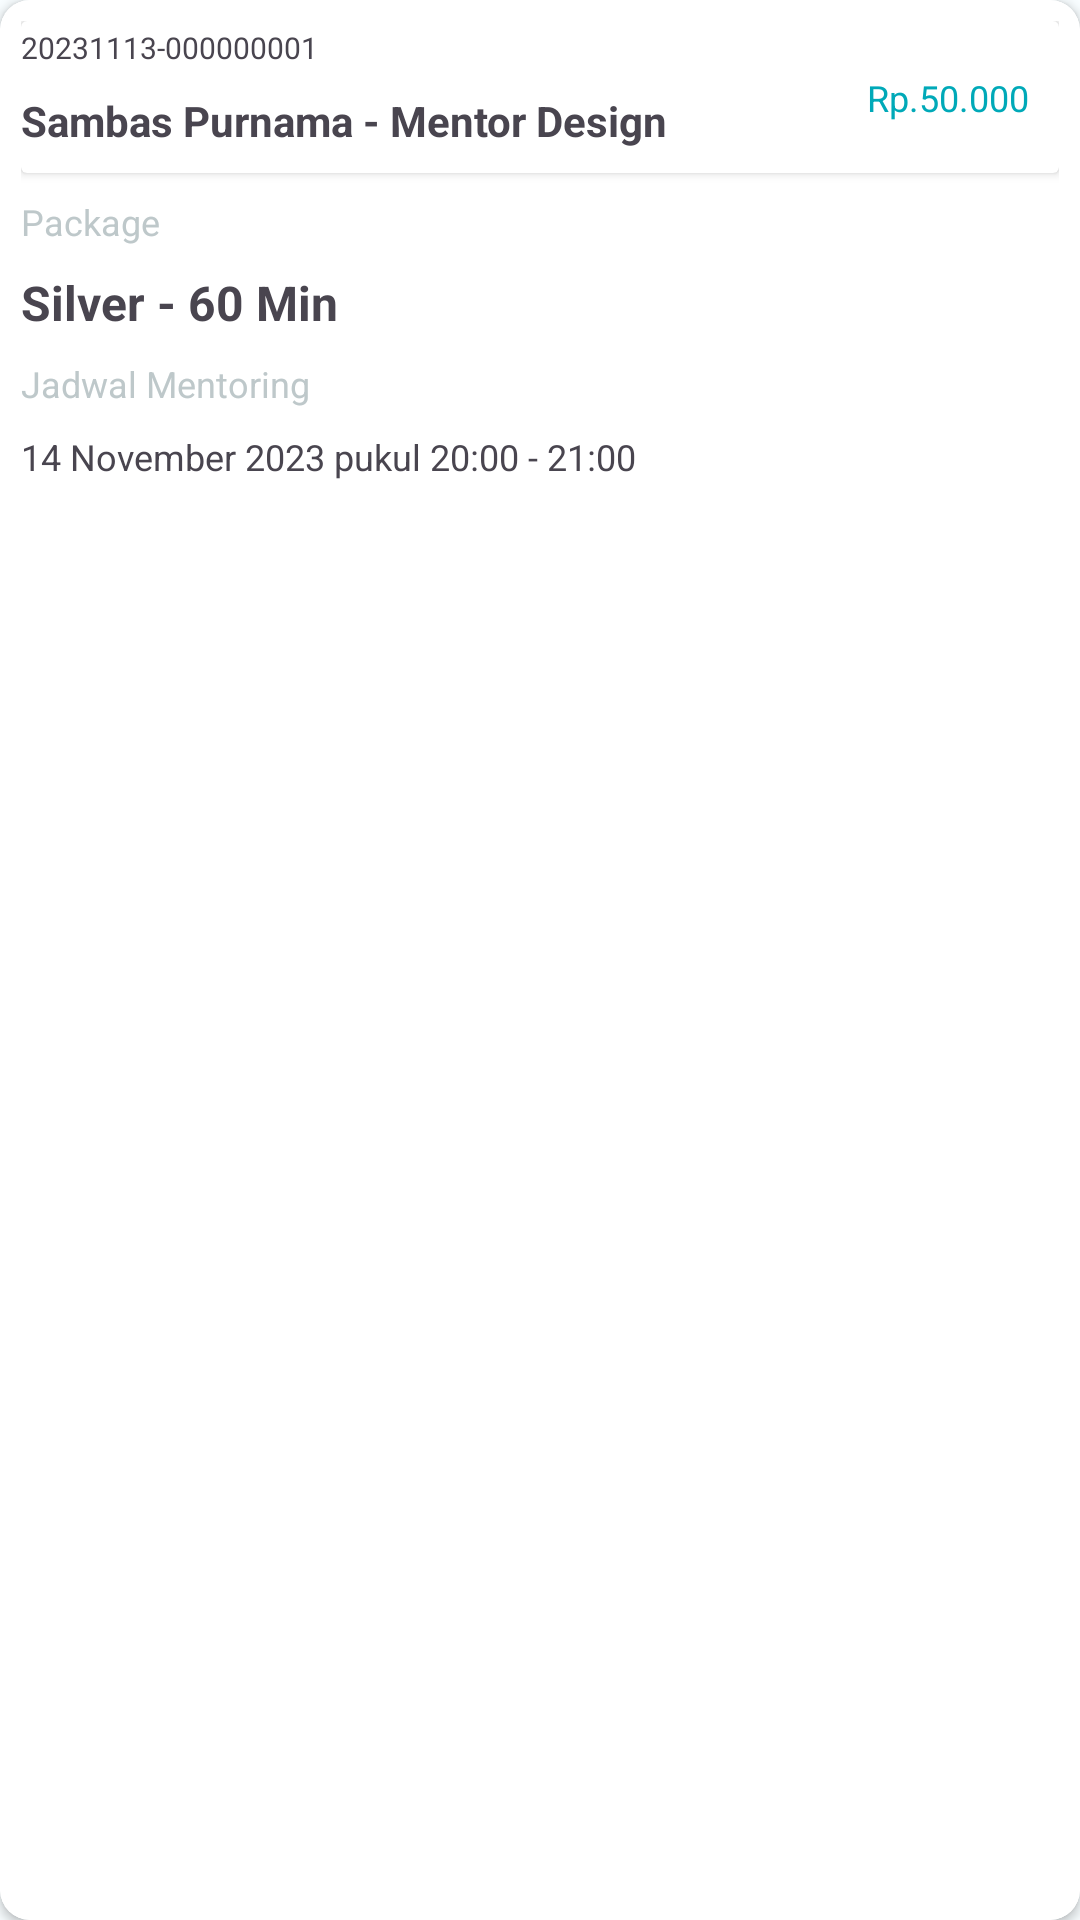

Layout XML and referenced resources for this Android screen:
<!-- AndroidManifest.xml: application theme Theme.Mentorify -->
<!-- res/layout/transaction_history_card.xml -->
<?xml version="1.0" encoding="utf-8"?>
<androidx.cardview.widget.CardView
    xmlns:android="http://schemas.android.com/apk/res/android"
    xmlns:tools="http://schemas.android.com/tools"
    android:layout_width="match_parent"
    android:layout_height="wrap_content"
    android:layout_marginHorizontal="15dp"
    android:layout_marginVertical="10dp"
    xmlns:app="http://schemas.android.com/apk/res-auto"
    app:cardCornerRadius="10dp"
    android:elevation="10dp">

    <androidx.constraintlayout.widget.ConstraintLayout
        android:layout_width="match_parent"
        android:layout_height="match_parent"
        android:padding="7dp"
        android:background="@drawable/category_list_searchpage_ripple">

        <androidx.cardview.widget.CardView
            android:id="@+id/header_transhistory_card"
            android:layout_width="match_parent"
            android:layout_height="wrap_content"
            app:layout_constraintTop_toTopOf="parent"
            app:layout_constraintStart_toStartOf="parent"
            app:layout_constraintEnd_toEndOf="parent"
            android:elevation="3dp">

            <androidx.constraintlayout.widget.ConstraintLayout
                android:layout_width="match_parent"
                android:layout_height="match_parent">

                <TextView
                    android:id="@+id/idtrans_transhistory_card"
                    android:layout_marginTop="2dp"
                    android:layout_width="wrap_content"
                    android:layout_height="wrap_content"
                    android:text="20231113-000000001"
                    android:textSize="10sp"
                    app:layout_constraintTop_toTopOf="parent"
                    app:layout_constraintStart_toStartOf="parent"/>


                <TextView
                    android:id="@+id/title_name_transhistory_card"
                    android:layout_width="wrap_content"
                    android:layout_height="wrap_content"
                    android:layout_marginTop="8dp"
                    android:layout_marginBottom="8dp"
                    android:text="Sambas Purnama - "
                    android:textSize="14sp"
                    android:textStyle="bold"
                    app:layout_constraintTop_toBottomOf="@id/idtrans_transhistory_card"
                    app:layout_constraintStart_toStartOf="@id/idtrans_transhistory_card"
                    app:layout_constraintBottom_toBottomOf="parent"
                    />
                <TextView
                    android:id="@+id/title_occasion_transhistory_card"
                    android:layout_width="wrap_content"
                    android:layout_height="wrap_content"
                    android:layout_marginTop="8dp"
                    android:layout_marginBottom="8dp"
                    android:text="Mentor Design"
                    android:textSize="14sp"
                    android:textStyle="bold"
                    app:layout_constraintTop_toBottomOf="@id/idtrans_transhistory_card"
                    app:layout_constraintStart_toEndOf="@id/title_name_transhistory_card"
                    />











                <TextView
                    android:id="@+id/price_mentor_card"
                    android:layout_width="wrap_content"
                    android:layout_height="wrap_content"
                    android:layout_marginTop="6dp"
                    android:layout_marginBottom="8dp"
                    android:layout_marginEnd="10dp"
                    android:text="Rp.50.000"
                    android:textSize="12sp"
                    android:textStyle="normal"
                    android:textColor="@color/md_theme_light_primary"
                    app:layout_constraintTop_toTopOf="@id/idtrans_transhistory_card"
                    app:layout_constraintEnd_toEndOf="parent"
                    app:layout_constraintBottom_toBottomOf="parent"
                    />

            </androidx.constraintlayout.widget.ConstraintLayout>


        </androidx.cardview.widget.CardView>



        <TextView
            android:id="@+id/title1_transhistory_card"
            android:layout_marginTop="8dp"
            android:layout_width="wrap_content"
            android:layout_height="wrap_content"
            android:text="Package"
            android:textSize="12sp"
            android:textColor="@color/md_theme_light_outlineVariant"
            app:layout_constraintTop_toBottomOf="@id/header_transhistory_card"
            app:layout_constraintStart_toStartOf="@id/header_transhistory_card"/>


        <TextView
            android:id="@+id/package_type_transhistory_card"
            android:layout_width="wrap_content"
            android:layout_height="wrap_content"
            android:layout_marginTop="8dp"
            android:text="Silver - 60 Min"
            android:textSize="16sp"
            android:textStyle="bold"
            app:layout_constraintTop_toBottomOf="@id/title1_transhistory_card"
            app:layout_constraintStart_toStartOf="@id/title1_transhistory_card"
            />

        <TextView
            android:id="@+id/title2_transhistory_card"
            android:layout_marginTop="8dp"
            android:layout_width="wrap_content"
            android:layout_height="wrap_content"
            android:text="Jadwal Mentoring"
            android:textSize="12sp"
            android:textColor="@color/md_theme_light_outlineVariant"
            app:layout_constraintTop_toBottomOf="@id/package_type_transhistory_card"
            app:layout_constraintStart_toStartOf="@id/header_transhistory_card"/>


        <TextView
            android:id="@+id/date_transhistory_card"
            android:layout_width="wrap_content"
            android:layout_height="wrap_content"
            android:layout_marginTop="8dp"
            android:text="14 November 2023 pukul 20:00 - 21:00"
            android:textSize="12sp"
            app:layout_constraintTop_toBottomOf="@id/title2_transhistory_card"
            app:layout_constraintStart_toStartOf="@id/title1_transhistory_card"
            />





    </androidx.constraintlayout.widget.ConstraintLayout>


</androidx.cardview.widget.CardView>
<!-- resources referenced by this layout -->
<resources>
  <color name="md_theme_light_outlineVariant">#BEC8CA</color>
  <color name="md_theme_light_primary">#00A9B8</color>
  <!-- drawable category_list_searchpage_ripple (drawable) -->
  <?xml version="1.0" encoding="utf-8"?>
  <ripple xmlns:android="http://schemas.android.com/apk/res/android"
      android:color="@color/md_theme_light_primary">
      <item>
          <shape android:shape="rectangle">
              <solid android:color="@color/design_default_color_on_primary"/>
              <corners android:radius="10dp"/>
          </shape>
      </item>
  
  </ripple>
  <!-- drawable wait_approve_bg (drawable) -->
  <?xml version="1.0" encoding="utf-8"?>
  <selector xmlns:android="http://schemas.android.com/apk/res/android">
      <item>
          <shape android:shape="rectangle">
              <solid android:color="#332F80ED"/>
              <corners android:radius="6dp"/>
  
  
          </shape>
      </item>
  </selector>
  <color name="md_theme_light_onPrimary">#FFFFFF</color>
  <color name="md_theme_light_primaryContainer">#8FF2FF</color>
  <color name="md_theme_light_onPrimaryContainer">#001F23</color>
  <color name="md_theme_light_secondary">#0B61A4</color>
  <color name="md_theme_light_onSecondary">#FFFFFF</color>
  <color name="md_theme_light_secondaryContainer">#D2E4FF</color>
  <color name="md_theme_light_onSecondaryContainer">#001C37</color>
  <color name="md_theme_light_tertiary">#515E7D</color>
  <color name="md_theme_light_onTertiary">#FFFFFF</color>
  <color name="md_theme_light_tertiaryContainer">#D9E2FF</color>
  <color name="md_theme_light_onTertiaryContainer">#0D1B36</color>
  <color name="md_theme_light_error">#BA1A1A</color>
  <color name="md_theme_light_errorContainer">#FFDAD6</color>
  <color name="md_theme_light_onError">#FFFFFF</color>
  <color name="md_theme_light_onErrorContainer">#410002</color>
  <color name="md_theme_light_background">#F8FDFF</color>
  <color name="md_theme_light_onBackground">#001F25</color>
  <color name="md_theme_light_surface">#F8FDFF</color>
  <color name="md_theme_light_onSurface">#001F25</color>
  <color name="md_theme_light_surfaceVariant">#DBE4E6</color>
  <color name="md_theme_light_onSurfaceVariant">#3F484A</color>
  <color name="md_theme_light_outline">#6F797A</color>
  <color name="md_theme_light_inverseOnSurface">#D6F6FF</color>
  <color name="md_theme_light_inverseSurface">#00363F</color>
  <color name="md_theme_light_inversePrimary">#4ED8E9</color>
  <style name="MyDatePickerDialogTheme" parent="Theme.Material3.Light.Dialog">
          <item name="android:headerBackground">@color/md_theme_light_primary</item>
          <item name="android:colorAccent">@color/md_theme_light_primary</item>
      </style>
</resources>
